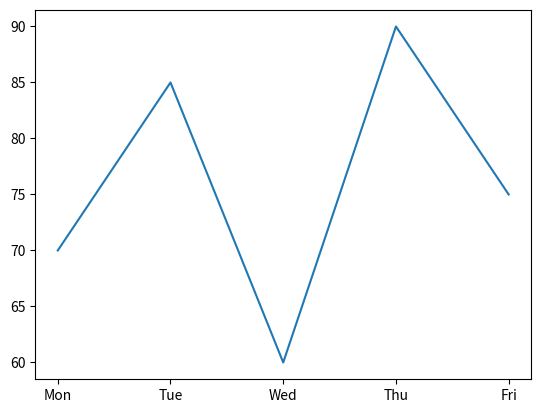
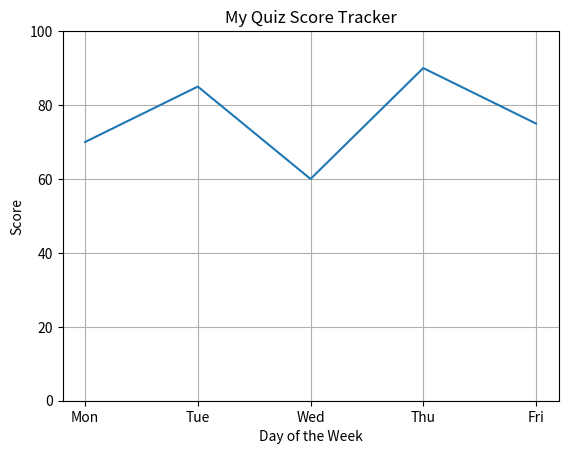
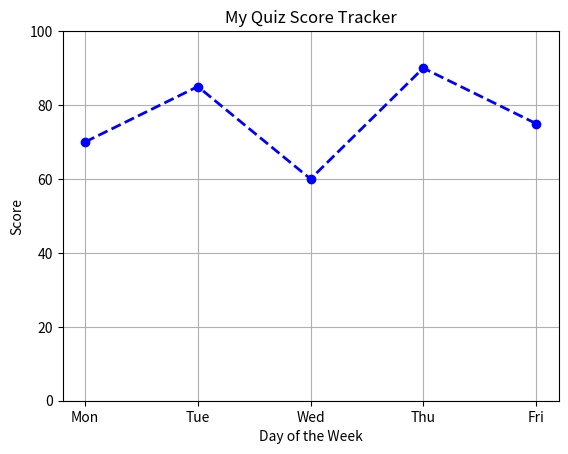
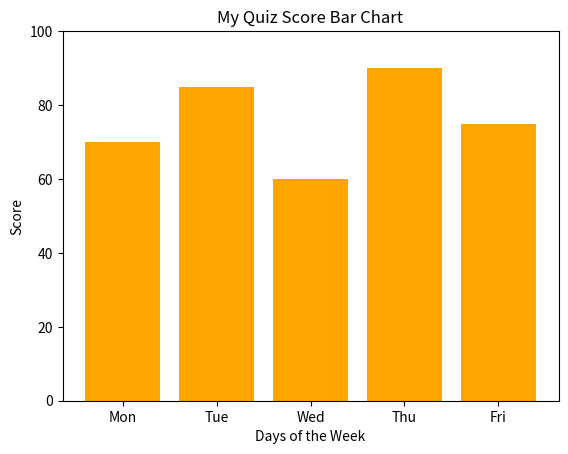

The script that saved these images, in order:
import matplotlib.pyplot as plt


days = ['Mon', 'Tue', 'Wed', 'Thu', 'Fri']
scores = [70, 85, 60, 90, 75]

plt.plot(days, scores)
plt.show()

plt.plot(days, scores)
plt.title('My Quiz Score Tracker')
plt.xlabel('Day of the Week')
plt.ylabel('Score')
plt.grid(True)
plt.ylim(0, 100)
plt.show()

plt.plot(days, scores, color='blue', marker='o', linestyle='dashed', linewidth=2)
plt.title('My Quiz Score Tracker')
plt.xlabel('Day of the Week')
plt.ylabel('Score')
plt.grid(True)
plt.ylim(0, 100)
plt.show()

plt.bar(days, scores, color='orange')
plt.title('My Quiz Score Bar Chart')
plt.xlabel('Days of the Week')
plt.ylabel('Score')
plt.ylim(0, 100)
plt.show()
